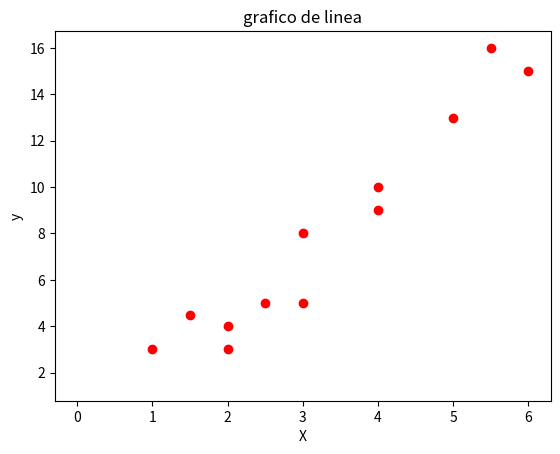

This figure's Python source:
import numpy as np
import matplotlib.pyplot as plt

x=[1,2,3,1.5,4,2.5,6,4,3,5.5,5,2]
y=[3,4,8,4.5,10,5,15,9,5,16,13,3]
plt.scatter(x,y,color="red")
plt.title("grafico de linea")
plt.xlabel("X")
plt.ylabel("y")

linear_model=np.polyfit(x,y,2)
linear_model_fn=np.poly1d(linear_model)
x_s=np.arange(0.7)
plt.plot(x_s,linear_model_fn(x_s),color="green")
plt.show()